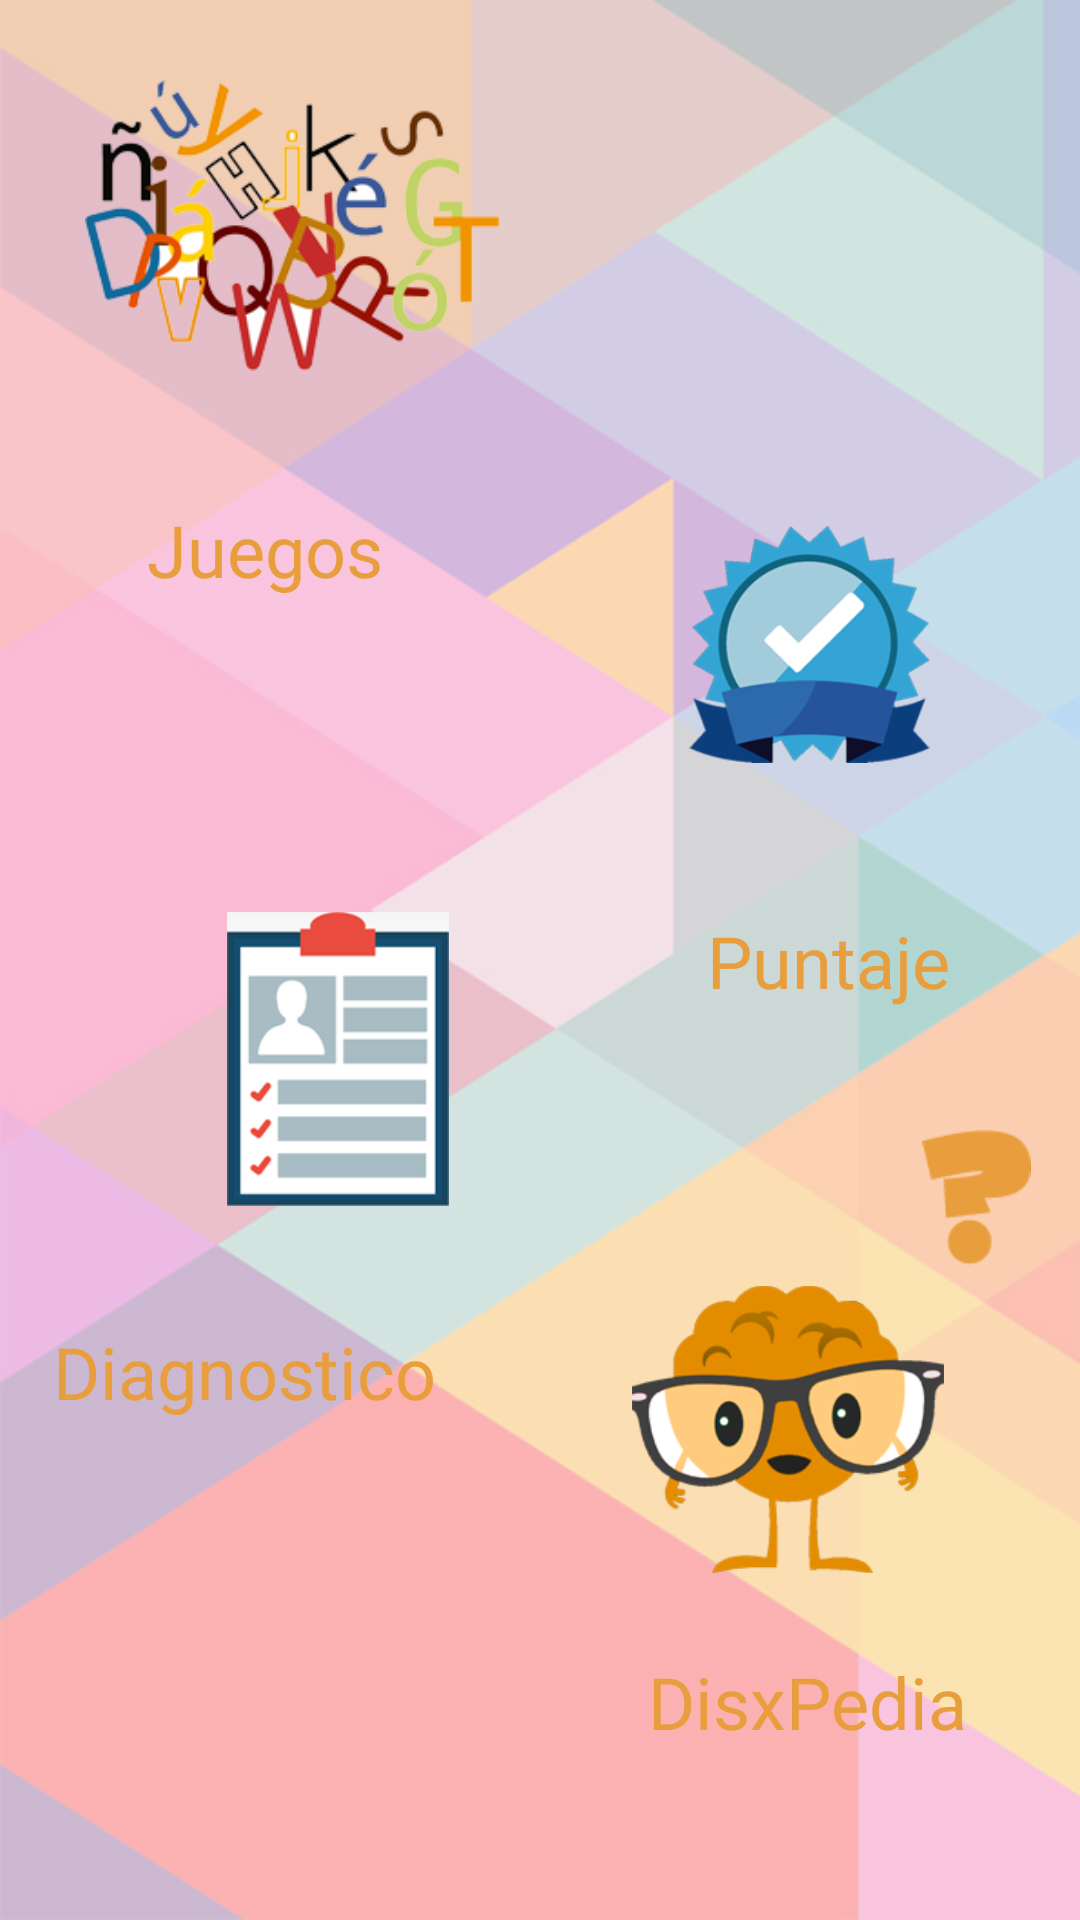

The Android layout XML behind this screen, and the referenced resources:
<!-- AndroidManifest.xml: application theme AppTheme -->
<!-- res/layout/activity_main.xml -->
<?xml version="1.0" encoding="utf-8"?>
<android.support.constraint.ConstraintLayout xmlns:android="http://schemas.android.com/apk/res/android"
    xmlns:app="http://schemas.android.com/apk/res-auto"
    xmlns:tools="http://schemas.android.com/tools"
    android:layout_width="match_parent"
    android:layout_height="match_parent"
    android:background="@mipmap/background"
    tools:context=".MainActivity">


    <TextView
        android:id="@+id/textView2"
        android:layout_width="wrap_content"
        android:layout_height="wrap_content"
        android:layout_marginBottom="8dp"
        android:layout_marginEnd="8dp"
        android:layout_marginStart="8dp"
        android:layout_marginTop="8dp"
        android:alpha="1.0"
        android:text="Juegos"
        android:textColor="#e89e3d"
        android:textSize="24sp"
        app:layout_constraintBottom_toBottomOf="parent"
        app:layout_constraintEnd_toEndOf="parent"
        app:layout_constraintHorizontal_bias="0.155"
        app:layout_constraintStart_toStartOf="parent"
        app:layout_constraintTop_toTopOf="parent"
        app:layout_constraintVertical_bias="0.269" />

    <TextView
        android:id="@+id/textView3"
        android:layout_width="wrap_content"
        android:layout_height="wrap_content"
        android:layout_marginBottom="8dp"
        android:layout_marginEnd="8dp"
        android:layout_marginStart="8dp"
        android:layout_marginTop="8dp"
        android:text="Puntaje"
        android:textColor="#e89e3d"
        android:textSize="24sp"
        app:layout_constraintBottom_toBottomOf="parent"
        app:layout_constraintEnd_toEndOf="parent"
        app:layout_constraintHorizontal_bias="0.866"
        app:layout_constraintStart_toStartOf="parent"
        app:layout_constraintTop_toTopOf="parent" />

    <TextView
        android:id="@+id/textView4"
        android:layout_width="wrap_content"
        android:layout_height="wrap_content"
        android:layout_marginBottom="8dp"
        android:layout_marginEnd="8dp"
        android:layout_marginStart="8dp"
        android:layout_marginTop="8dp"
        android:text="Diagnostico"
        android:textColor="#e89e3d"
        android:textSize="24sp"
        app:layout_constraintBottom_toBottomOf="parent"
        app:layout_constraintEnd_toEndOf="parent"
        app:layout_constraintHorizontal_bias="0.045"
        app:layout_constraintStart_toStartOf="parent"
        app:layout_constraintTop_toTopOf="parent"
        app:layout_constraintVertical_bias="0.732" />

    <ImageView
        android:id="@+id/juegos"
        android:layout_width="138dp"
        android:layout_height="111dp"
        android:layout_marginBottom="8dp"
        android:layout_marginEnd="8dp"
        android:layout_marginStart="8dp"
        android:layout_marginTop="8dp"
        app:layout_constraintBottom_toBottomOf="parent"
        app:layout_constraintEnd_toEndOf="parent"
        app:layout_constraintHorizontal_bias="0.098"
        app:layout_constraintStart_toStartOf="parent"
        app:layout_constraintTop_toTopOf="parent"
        app:layout_constraintVertical_bias="0.023"
        app:srcCompat="@mipmap/img_juegos" />

    <ImageView
        android:id="@+id/puntaje"
        android:layout_width="95dp"
        android:layout_height="79dp"
        android:layout_marginBottom="8dp"
        android:layout_marginEnd="8dp"
        android:layout_marginStart="8dp"
        android:layout_marginTop="8dp"
        app:layout_constraintBottom_toBottomOf="parent"
        app:layout_constraintEnd_toEndOf="parent"
        app:layout_constraintHorizontal_bias="0.861"
        app:layout_constraintStart_toStartOf="parent"
        app:layout_constraintTop_toTopOf="parent"
        app:layout_constraintVertical_bias="0.307"
        app:srcCompat="@mipmap/img_puntuacion" />

    <ImageView
        android:id="@+id/diagnostico"
        android:layout_width="74dp"
        android:layout_height="100dp"
        android:layout_marginBottom="8dp"
        android:layout_marginEnd="8dp"
        android:layout_marginStart="8dp"
        android:layout_marginTop="8dp"
        app:layout_constraintBottom_toBottomOf="parent"
        app:layout_constraintEnd_toEndOf="parent"
        app:layout_constraintHorizontal_bias="0.25"
        app:layout_constraintStart_toStartOf="parent"
        app:layout_constraintTop_toTopOf="parent"
        app:layout_constraintVertical_bias="0.563"
        app:srcCompat="@mipmap/img_diagnostico" />

    <ImageView
        android:id="@+id/sabiasQue"
        android:layout_width="104dp"
        android:layout_height="109dp"
        android:layout_marginBottom="8dp"
        android:layout_marginEnd="8dp"
        android:layout_marginStart="8dp"
        android:layout_marginTop="8dp"
        app:layout_constraintBottom_toBottomOf="parent"
        app:layout_constraintEnd_toEndOf="parent"
        app:layout_constraintHorizontal_bias="0.845"
        app:layout_constraintStart_toStartOf="parent"
        app:layout_constraintTop_toTopOf="parent"
        app:layout_constraintVertical_bias="0.804"
        app:srcCompat="@mipmap/img_sabiasque" />

    <ImageView
        android:id="@+id/imageView5"
        android:layout_width="53dp"
        android:layout_height="45dp"
        android:layout_marginBottom="8dp"
        android:layout_marginEnd="8dp"
        android:layout_marginStart="8dp"
        android:layout_marginTop="8dp"
        app:layout_constraintBottom_toBottomOf="parent"
        app:layout_constraintEnd_toEndOf="parent"
        app:layout_constraintHorizontal_bias="1.0"
        app:layout_constraintStart_toStartOf="parent"
        app:layout_constraintTop_toTopOf="parent"
        app:layout_constraintVertical_bias="0.637"
        app:srcCompat="@mipmap/img_interrogacion" />

    <TextView
        android:id="@+id/textView5"
        android:layout_width="wrap_content"
        android:layout_height="wrap_content"
        android:layout_marginBottom="8dp"
        android:layout_marginEnd="8dp"
        android:layout_marginStart="8dp"
        android:layout_marginTop="8dp"
        android:text="DisxPedia"
        android:textColor="#e89e3d"
        android:textSize="24sp"
        app:layout_constraintBottom_toBottomOf="parent"
        app:layout_constraintEnd_toEndOf="parent"
        app:layout_constraintHorizontal_bias="0.875"
        app:layout_constraintStart_toStartOf="parent"
        app:layout_constraintTop_toTopOf="parent"
        app:layout_constraintVertical_bias="0.918" />


</android.support.constraint.ConstraintLayout>
<!-- resources referenced by this layout -->
<resources>
  <!-- mipmap background: png bitmap (mipmap-mdpi, 145317 bytes) -->
  <!-- mipmap img_diagnostico: png bitmap (mipmap-mdpi, 8695 bytes) -->
  <!-- mipmap img_interrogacion: png bitmap (mipmap-mdpi, 3593 bytes) -->
  <!-- mipmap img_juegos: png bitmap (mipmap-mdpi, 59930 bytes) -->
  <!-- mipmap img_puntuacion: png bitmap (mipmap-mdpi, 35105 bytes) -->
  <!-- mipmap img_sabiasque: png bitmap (mipmap-mdpi, 30761 bytes) -->
  <style name="AppTheme" parent="Theme.AppCompat.Light.DarkActionBar">
          
          <item name="colorPrimary">#f8b761</item>
          <item name="colorPrimaryDark">#f8b761</item>
          <item name="colorAccent">@color/colorAccent</item>
      </style>
  <!-- not gathered from this repository: default colours our renderer supplied (Android Studio template values) -->
  <color name="colorAccent">#FF03DAC5</color>
</resources>
